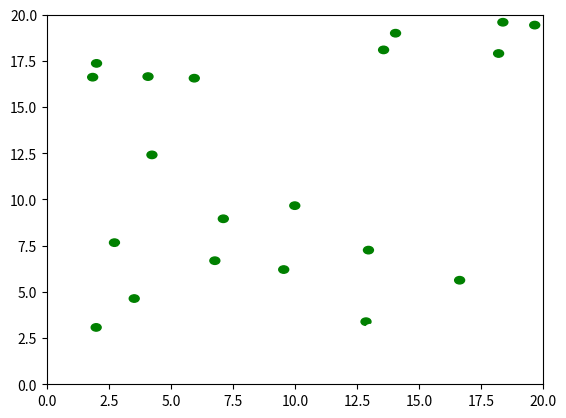

This figure's Python source:
import numpy as np
import matplotlib.pyplot as plt
import matplotlib.animation as animation

max_particles=40

#radius and positions
radius=0.2
position=np.random.rand(max_particles,2)*20
print(position)

#Velocities
speed=0.2
velocities=np.random.rand(max_particles,2)
print(velocities)

#occupancies
occupancies=np.zeros(max_particles)
occupancies[:int(max_particles/2)]=2
#occupancies[int(max_particles/2)+1]=1
#occupancies[int(max_particles/2)+2]=3
print(occupancies)

fig,ax=plt.subplots()
ax.set_xlim(0,20)
ax.set_ylim(0,20)

#Draw the Circle
particles=[plt.Circle(position[i], radius) for i in range(max_particles)]

#Set the Color
def color_update(i):
	if occupancies[i]==0:   # dummy particle bears white color
		particles[i].set_color('white')
	elif occupancies[i]==1: # particle with single atom (O) bears red color
		particles[i].set_color('red')
	elif occupancies[i]==2: # particle with two atoms (O2) bears green color
		particles[i].set_color('green')
	else:                   #particle with three atoms (O3) bears blue color
		particles[i].set_color('blue')


#Check Zero Occupancy; Required for filling a newly generated atom or molecule
def checkZero():
	for i in range(max_particles):
		if occupancies[i]==0:
			return i

#Function to check the colliding particles occupancies and make reaction
def check_reactions(i,j):
	#####   When O2 is activated by hnu
	if occupancies[i]==2 and j==-1:
		new_particle=checkZero()
		occupancies[i]=1
		occupancies[new_particle]=1
		color_update(i)
		color_update(new_particle)
		print(occupancies)
	#####   When O3 is activated by hnu
	elif occupancies[i]==3 and j==-1:
		new_particle=checkZero()
		occupancies[i]=2
		occupancies[new_particle]=1
		color_update(i)
		color_update(new_particle)
		print(occupancies)
	#####   When O2 collides with another O2 (No reaction)
	elif occupancies[i]==2 and occupancies[j]==2:
		direction_i = position[i]-position[j]
		direction_j = position[j]-position[i]
		velocities[i]=direction_i/np.linalg.norm(direction_i)*speed
		velocities[j]=direction_j/np.linalg.norm(direction_j)*speed
	#####   When O3 collides with another O3 (No reaction)
	elif occupancies[i]==3 and occupancies[j]==3:
		direction_i = position[i]-position[j]
		direction_j = position[j]-position[i]
		velocities[i]=direction_i/np.linalg.norm(direction_i)*speed
		velocities[j]=direction_j/np.linalg.norm(direction_j)*speed
	#####   When O2 collides with another O3 (No reaction)
	elif occupancies[i]==2 and occupancies[j]==3:
		direction_i = position[i]-position[j]
		direction_j = position[j]-position[i]
		velocities[i]=direction_i/np.linalg.norm(direction_i)*speed
		velocities[j]=direction_j/np.linalg.norm(direction_j)*speed
	####   When O radical collides with O radical
	elif (occupancies[i]==1 and occupancies[j]==1):
		direction_i = position[i]-position[j]
		direction_j = position[j]-position[i]
		velocities[i]=direction_i/np.linalg.norm(direction_i)*speed
		velocities[j]=direction_j/np.linalg.norm(direction_j)*speed
		occupancies[i]=2
		occupancies[j]=0
		color_update(i)
		color_update(j)
		print(occupancies)
	#####   When O3 collides with another O2 (No reaction)
	elif occupancies[i]==3 and occupancies[j]==2:
		direction_i = position[i]-position[j]
		direction_j = position[j]-position[i]
		velocities[i]=direction_i/np.linalg.norm(direction_i)*speed
		velocities[j]=direction_j/np.linalg.norm(direction_j)*speed
		velocities[j]=direction_j/np.linalg.norm(direction_j)*speed
	####   When O radical collides with O2 molecule
	elif (occupancies[i]==1 and occupancies[j]==2):
		direction_i = position[i]-position[j]
		direction_j = position[j]-position[i]
		velocities[i]=direction_i/np.linalg.norm(direction_i)*speed
		velocities[j]=direction_j/np.linalg.norm(direction_j)*speed
		occupancies[i]=0
		occupancies[j]=3
		color_update(i)
		color_update(j)
		print(occupancies)
	####   When O2 molecule collides with O radical
	elif (occupancies[i]==2 and occupancies[j]==1):
		direction_i = position[i]-position[j]
		direction_j = position[j]-position[i]
		velocities[i]=direction_i/np.linalg.norm(direction_i)*speed
		velocities[j]=direction_j/np.linalg.norm(direction_j)*speed
		occupancies[i]=3
		occupancies[j]=0
		color_update(i)
		color_update(j)
		print(occupancies)
	####    When O3 molecule collides with O radical
	elif (occupancies[i]==3 and occupancies[j]==1):
		direction_i = position[i]-position[j]
		direction_j = position[j]-position[i]
		velocities[i]=direction_i/np.linalg.norm(direction_i)*speed
		velocities[j]=direction_j/np.linalg.norm(direction_j)*speed
		occupancies[i]=2
		occupancies[j]=2
		color_update(i)
		color_update(j)
		print(occupancies)
	####    When O radical collides with O3 molecule
	elif (occupancies[i]==1 and occupancies[j]==3):
		direction_i = position[i]-position[j]
		direction_j = position[j]-position[i]
		velocities[i]=direction_i/np.linalg.norm(direction_i)*speed
		velocities[j]=direction_j/np.linalg.norm(direction_j)*speed
		occupancies[i]=2
		occupancies[j]=2
		color_update(i)
		color_update(j)
		print(occupancies)

#Function to check for particle-particle collisions
def check_collisions():
	for i in range(max_particles):
		if occupancies[i]>0:
			for j in range(i+1, max_particles):
				if occupancies[j]>0:
					distance=np.linalg.norm(position[i]-position[j])
					if distance < 2*radius:
						#Collision detected
						check_reactions(i,j)


def update(frame):
	for i in range(max_particles):
		if occupancies[i]>0:
			position[i] +=velocities[i]

			#Bounce off the walls
			if position[i][0]<= 0 or position[i][0] >= 20:
				velocities[i][0]*=-1
				#Ensure the particle is inside the boundary
				position[i][0]=max(min(position[i][0],20),0)
			if position[i][1]<= 0 or position[i][1] >= 20:
				velocities[i][1]*=-1
				#Ensure the particle is inside the boundary
				position[i][1]=max(min(position[i][1],20),0)
			#Check for collisions
			check_collisions()
		particles[i].set_center(position[i])
	#Activation by radiation
	hnu=np.random.randint(0,1000)
	if hnu<5:
		act_mol=np.random.randint(0,max_particles)
		check_reactions(act_mol,-1)
	return particles




for i in range(max_particles):
	ax.add_patch(particles[i])
	color_update(i)

ani=animation.FuncAnimation(fig, update, frames=500, interval=50, blit=True)
plt.show()
